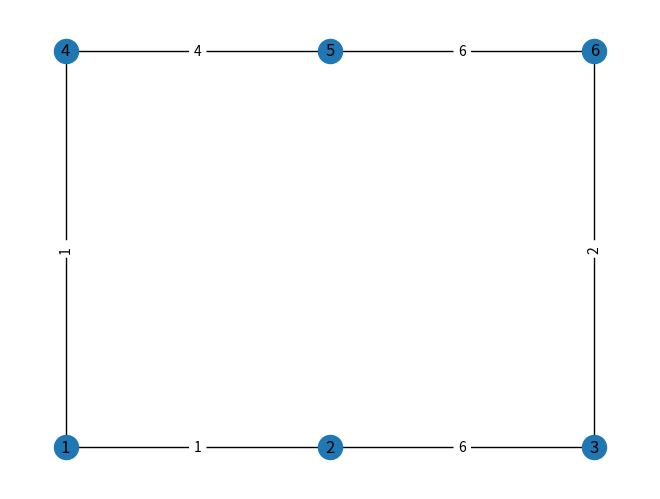
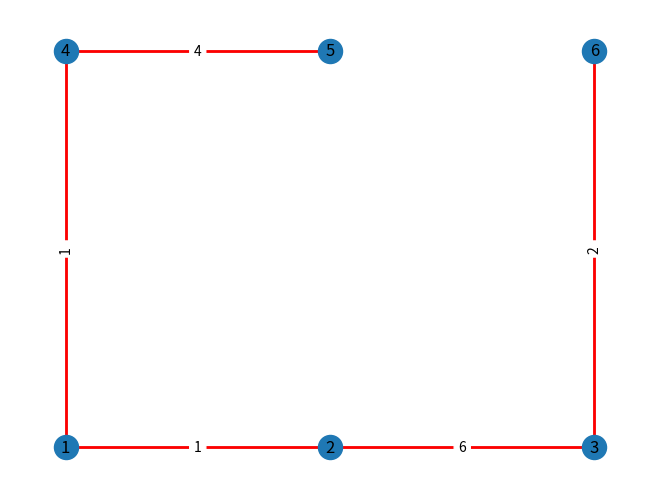

The script that saved these images, in order:
# import libraries

import networkx as nx
from matplotlib import pyplot as plt

# create a graph with networkx library
G = nx.Graph()

# add 6 nodes
G.add_nodes_from([1,2,3,4,5,6])

# kruskal's algorithm

# # add edges with weights
G.add_weighted_edges_from([(1,2,1),(2,3,6),(3,6,2),(1,4,1),(4,5,4),(5,6,6)])

# create a layout
vertices_pos = nx.spring_layout(G)

print(vertices_pos)

vertices_pos[1] = [0, 0]
vertices_pos[2] = [1, 0]
vertices_pos[3] = [2, 0]
vertices_pos[4] = [0, 1]
vertices_pos[5] = [1, 1]
vertices_pos[6] = [2, 1]

nx.draw(G, with_labels=True, pos=vertices_pos)
nx.draw_networkx_edge_labels(G, pos=vertices_pos, edge_labels=nx.get_edge_attributes(G, 'weight'))

plt.savefig('graph-without.png')

# clean the graph
plt.clf()

T = nx.minimum_spanning_tree(G)

nx.draw(T, with_labels=True, pos=vertices_pos)
nx.draw_networkx_edges(T, pos=vertices_pos, edgelist=T.edges(), edge_color='r', width=2)
nx.draw_networkx_edge_labels(T, pos=vertices_pos, edge_labels=nx.get_edge_attributes(T, 'weight'))

plt.savefig('graph-with-mst.png')

plt.show()

# python cmd to create requirements.txt
# pip freeze > requirements.txt
